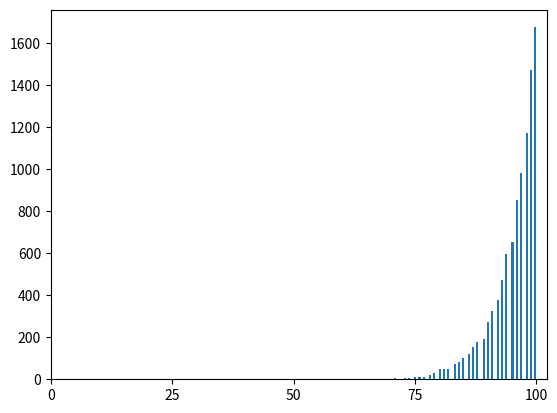

The matplotlib source for this figure:
"""
PROJET L3 INFO 20-21
Vincent + Francesco
Bataille navale
"""



"""
PARTIE 1
"""


import numpy as np
import matplotlib.pyplot as plt
import random as r 

# nomBateau(id)=taille

# porteAvion(1)=5
# croiseur(2)=4
# contreTorpilleur(3)=3
# sousMarin(4)=3
# torpilleur(5)=2

grille=np.zeros((10,10))
class Bateau:
    def __init__(self,nb):
        self.id=nb
        if nb==1:
            self.taille=5
            self.nom="Porte-avions"
        elif nb==2:
            self.taille=4
            self.nom="Croiseur"
        elif nb==3:
            self.taille=3
            self.nom="Contre-torpilleurs"
        elif nb==4:
            self.taille=3
            self.nom="Sous-marin"
        elif nb==5:
            self.taille=2
            self.nom="Torpilleur"


def affiche(grille):
    return plt.imshow(grille)



# Convention: (0,0) en haut a gauche , sens vers la droite en bas (premier chiffre vertical, 2e horizontal)
# direction = 1 si position horizontale , 2 si verticale

def peut_placer(grille,bateau,position,direction):
    """
    

    Parameters
    ----------
    grille : Tableau a 2 dimensions
        La grille qui contiendra les tableaux
    bateau : Objet
        Bateau a placer
    position : tuple, 2 dimensions
        Positions x et y du point + haut + a gauche du bateau
    direction : int
        1 si horizontal , 2 vertical

    Returns
    -------
    bool
        True si la position est valide, False sinon

    """
    c1=position[0]
    c2=position[1]
    if (not 0<=c1<10) or (not 0<=c2<10) :
        return False #origine du bateau pas dans la grille
    if direction==1:
        if not c2+bateau.taille<=10:
            return False #fin du bateau pas dans la grille
        for i in range(c2,c2+bateau.taille):
            if grille[c1][i]!=0:
                return False #case deja occupee, le bateau ne peut etre place
    else: #idem que precedent mais pour vertical
        if not c1+bateau.taille<=10:
            return False 
        for i in range(c1,c1+bateau.taille):
            if grille[i][c2]!=0:
                return False
    return True

def place(grille,bateau,position,direction):
    c1=position[0]
    c2=position[1]
    if not peut_placer(grille,bateau,position,direction):
        print("Le bateau ne peut être placé")
        return False

    if direction==1:     
        for i in range(c2,c2+bateau.taille):
            grille[c1][i]=bateau.id
    else:
        for i in range(c1,c1+bateau.taille):
            grille[i][c2]=bateau.id
    #On a place le bateau, en donnant a chacune des cases qui le compose son numero id
            
def place_ale(grille,bateau):
    c1=r.randint(0,10)
    c2=r.randint(0,10)
    d=r.randint(1,2)
    #on donne des valeurs aleatoires aux coordonnes de position d'un bateau et à sa direction
    while not peut_placer(grille,bateau,(c1,c2),d):
        c1=r.randint(0,10)
        c2=r.randint(0,10)
        d=r.randint(1,2)
    place(grille,bateau,(c1,c2),d)

def eq(grilleA,grilleB):
    if grilleA.shape!=grilleB.shape:
        #On teste l'egalite des tailles des grilles
        return False
    #Si tailles egales, on compare les elements deux a deux
    for i in range(0, grilleA.shape[0]-1):
        for j in range(0, grilleA.shape[1]-1):
            if grilleA[i][j] != grilleB[i][j]:
                return False
    return True

def genere_grille():
    grille=np.zeros((10,10))
    for i in range(1,6):
        bato=Bateau(i)
        place_ale(grille,bato)
    return grille       


"""
PARTIE 2
"""


""" QUESTION 2 """

#Version à peine utile pour une grille vide et un seul bateau
""" def nbconfigs_bateau2(bateau): #On suppose que la grille est de taille 10
    return 20*(10-bateau.taille+1) 
    #Pour une ligne/colonne donnée, il y a 10-bateau.taille+1 configs.
    #Il y a 20 lignes et colonnes, donc on multiplie par 20
"""

def nbconfigs_bateau(bateau): #On suppose que la grille est de taille 10
    lgrille = []
    grille = np.zeros((10,10))
    for i in range (0,10):      #On stocke toutes les grilles possibles dans une liste
        for j in range (0,10):
            if peut_placer(grille, bateau, (i,j), 1):
                place(grille, bateau, (i,j), 1)
                lgrille.append(grille)
                grille = np.zeros((10,10))
            if peut_placer(grille, bateau, (i,j), 2):
                place(grille, bateau, (i,j), 2)
                lgrille.append(grille)
                grille = np.zeros((10,10))
    return len(lgrille)

""" QUESTION 3 """


#Fonction ajoutée pas explicitement demandée ni interdite dans l'énoncé
def liste_configs_bateau(grille, bateau): #Renvoie la liste des configs du bateau sur la grille
    lgrille = []
    G = grille.copy()
    for i in range (0,10):
        for j in range (0,10):
            if peut_placer(grille, bateau, (i,j), 1):
                place(grille, bateau, (i,j), 1)
                lgrille.append(grille)
                grille = G.copy()
            if peut_placer(grille, bateau, (i,j), 2):
                place(grille, bateau, (i,j), 2)
                lgrille.append(grille)
                grille = G.copy()
    return lgrille

def nbconfigs_liste(liste):
    if len(liste) == 0 :
        return 1
    if len(liste) == 1 :
        return nbconfigs_bateau(liste[0]) #version 2 plus rapide mais peu utile
    liste_configs = liste_configs_bateau(np.zeros((10,10)), liste[0])
    for k in range (1, len(liste)):
        liste_cour = liste_configs.copy()
        liste_configs.clear()
        for i in range(0, len(liste_cour)):
            liste_configs += liste_configs_bateau(liste_cour[i], liste[k])
    return len(liste_configs)


""" QUESTION 4 """

def nb_genere(grille):
    res = 1
    rand = genere_grille()
    while not (eq(grille, rand)):
        res += 1
        rand = genere_grille()
    return res

""" Pour effectuer des tests
G = genere_grille()
s=0
affiche(G)
for i in range (1, 101):
    s += nb_genere(G)
print(s/100)
"""

""" QUESTION 5 """

def genere_grille_liste(liste): #Genere une grille aleatoire contenant les bateaux d'une liste donnee
    grille=np.zeros((10,10))
    for i in range(0,len(liste)):
        place_ale(grille,liste[i])
    return grille  

def approximer(liste):
    grille = genere_grille_liste(liste)
    res = 0
    for i in range (1,101):
        rand = genere_grille_liste(liste)
        s = 1        
        while not (eq(grille, rand)):
            rand = genere_grille_liste(liste)
            s += 1            
        res += s
    return res/100


""" PARTIE 3 """


# porteAv=Bateau(1)
# crois=Bateau(2)
# contreT=Bateau(3)
# sousM=Bateau(4)
# torp=Bateau(5)
class Bataille:
    def __init__(self):
        self.grille=genere_grille()
    def reset(self):
        self.grille=np.zeros((10,10))
    def joue(self,position):
        x,y=position[0],position[1]

        if self.grille[x][y]!=0.0:
            self.grille[x][y]=9.0
            return True
        return False
    def victoire(self):
        for x in self.grille:
            for y in x:
                if y not in [0,9]:
                    return False
        return True
class JoueurAleat:
    
    def __init__(self):
        self.coup=(r.randint(0,9),r.randint(0,9))
        self.coups=[]
        for i in range(10):
            for j in range(10):
                self.coups.append((i,j))


    def genere_coup(self):

        if len(self.coups)>0:
            x=r.randint(0,len(self.coups)-1)
            self.coup=self.coups[x]
            self.coups.remove(self.coup)
        else:
            print("Plus de coups")

class JoueurHeuri:
    
    def __init__(self):
        self.reussite=False
        self.coup=(r.randint(0,9),r.randint(0,9))
        self.coups=[]
        self.posRacine=(0,0) #a partir de la, on commence a exploiter le reste
        self.dir=0 #si 1, hor droite, -1 hor gauche, 2 vert bas , -2 vert haut
        self.pos_heuri=[(0,1),(1,0),(0,-1),(-1,0)]
        for i in range(10):
            for j in range(10):
                self.coups.append((i,j))

    def coup(self):
        if not reussite:
            genere_coup_aleat()
        else:
            genere_coup_heuri()
    

    def genere_coup_aleat(self):
            x=r.randint(0,len(self.coups)-1)
            self.coup=self.coups[x]
            self.coups.remove(self.coup)


    def genere_coup_heuri(self):
            iDirec=0
            direc=pos_heuri[iDirec]
            if 0<=posRacine[0]+direc[0]<=9 and 0<=posRacine[1]+direc[1]<=9:
                self.coup=(posRacine[0]+direc[0],posRacine[1]+direc[1])
            """if coup pas bon:"""
            """
            On determine une direction (tester ttes direcs apres echecs precedents)
            On fait une racine qui correspond au premier succes, on la laisse tant que les 4 directions ont pas ete exploitees
            Apres avoir determine une direction, a chaque coup successif on met une racine temporaire
            Quand le coup devient plus bon, on va dans le sens oppose, a partir de la racine initiale
            On repete jusqua avoir isole les possibilites, et on revient en aleatoire
            """
            
        


    
def jouerAleat():
    jeu=Bataille()
    
    joueur=JoueurAleat()
    i=0
    while not jeu.victoire():
        joueur.genere_coup()
        jeu.joue(joueur.coup)
        i+=1
    return i

    
def histoJouerAleat():
    coups=[]
    for _ in range(10000):
        nb=jouerAleat()
        coups.append(nb)
    
    fig,ax = plt.subplots(1,1)
    ax.hist(coups, bins=101)
    ax.set_xticks([0,25,50,75,100])
  

"""s=0
for i in range (1, 10001):
    s += jouerAleat()
print(s/10000) 
"""
histoJouerAleat()  
#histoJouerAleat()

